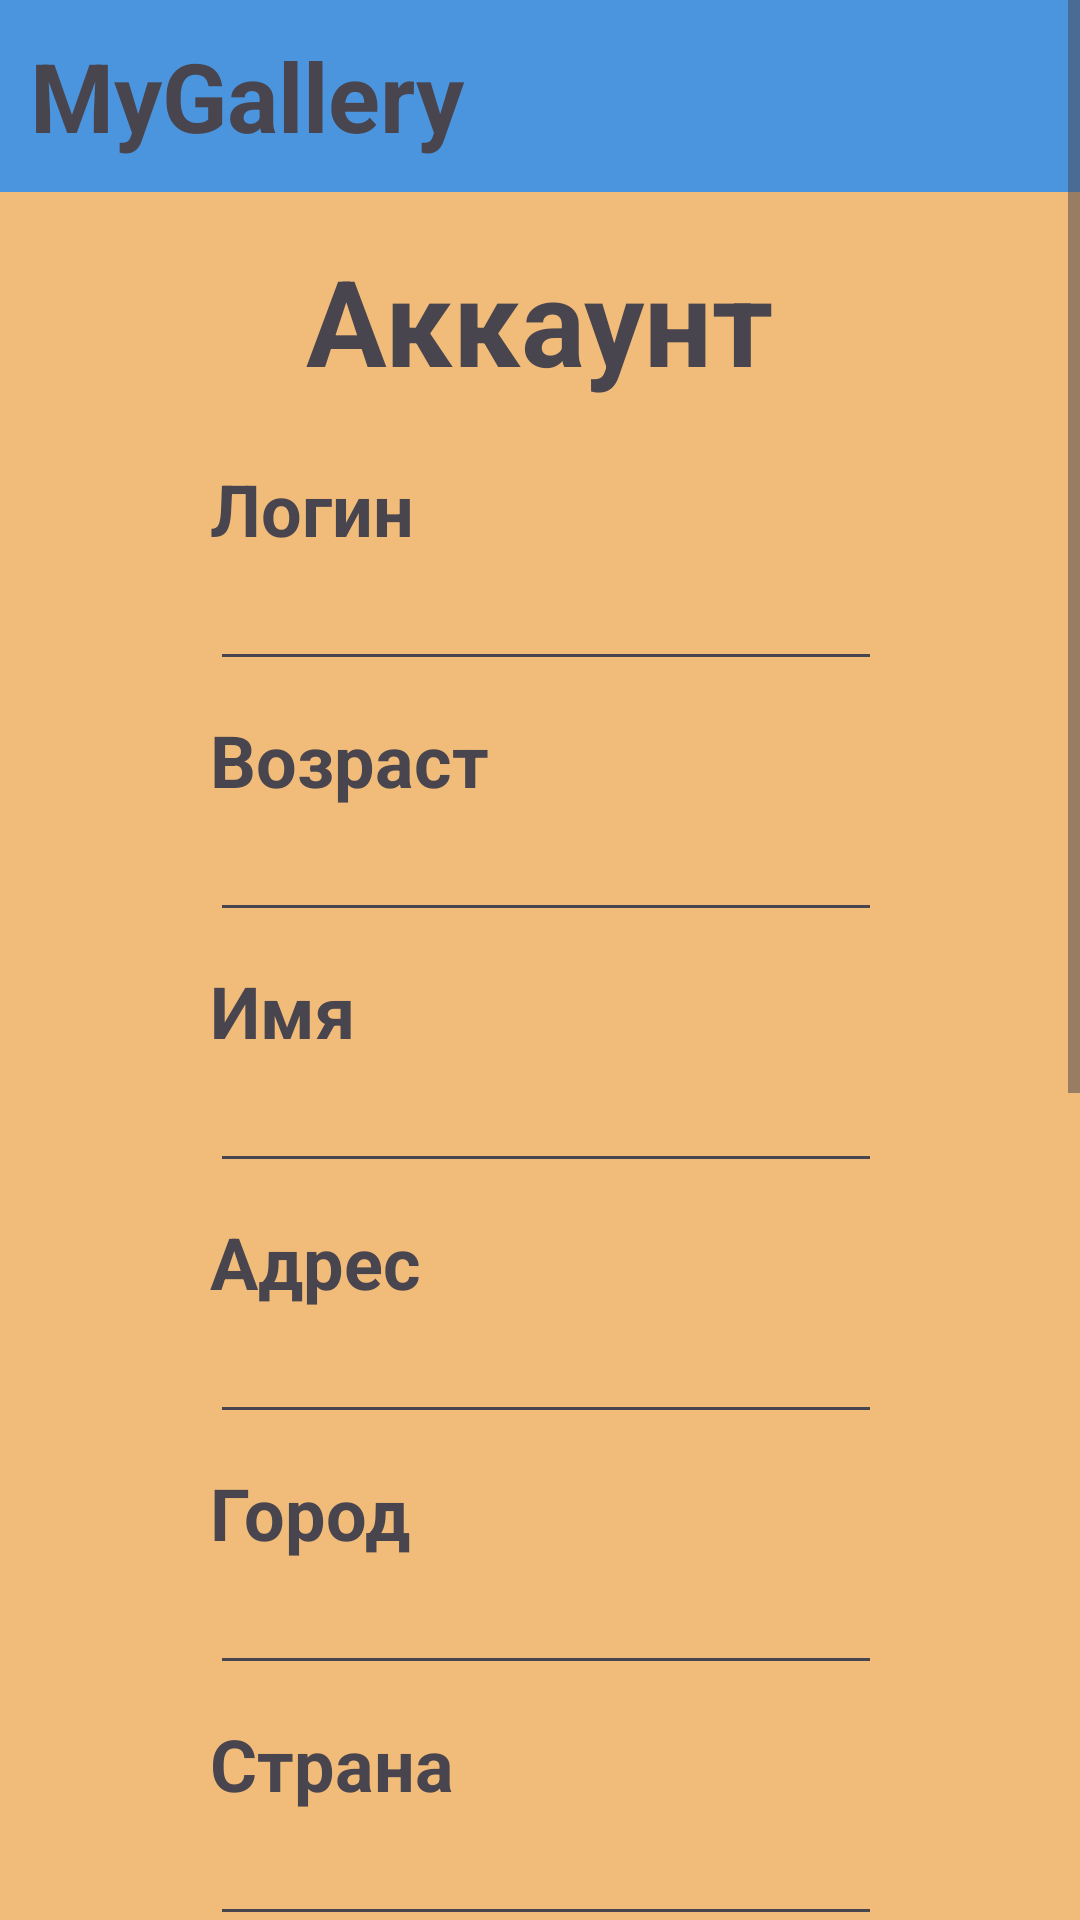

This screen was rendered from an Android layout file. Write that file and the resources it references.
<!-- AndroidManifest.xml: application theme Theme.Catalog -->
<!-- res/layout/activity_edit_person.xml -->
<?xml version="1.0" encoding="utf-8"?>
<androidx.drawerlayout.widget.DrawerLayout
    xmlns:android="http://schemas.android.com/apk/res/android"
    android:id="@+id/drawer_layout"
    android:layout_width="match_parent"
    android:layout_height="match_parent">

    <ScrollView
        android:layout_width="match_parent"
        android:layout_height="match_parent"
        android:background="#E2F0B568">

        <LinearLayout
            android:layout_width="match_parent"
            android:layout_height="wrap_content"
            android:orientation="vertical"
            android:paddingBottom="50dp">

            <LinearLayout
                android:layout_width="match_parent"
                android:layout_height="wrap_content"
                android:orientation="horizontal"
                android:paddingHorizontal="10dp"
                android:background="#E23791EC">

                <TextView
                    android:layout_width="0dp"
                    android:layout_height="?attr/actionBarSize"
                    android:layout_weight="1"
                    android:textStyle="bold"
                    android:gravity="center_vertical"
                    android:textSize="32sp"
                    android:text="MyGallery" />

            </LinearLayout>

            <LinearLayout
                android:layout_width="match_parent"
                android:layout_height="wrap_content"
                android:orientation="vertical">

                <LinearLayout
                    android:layout_width="match_parent"
                    android:layout_height="wrap_content"
                    android:orientation="vertical"
                    android:gravity="center"
                    android:paddingTop="16dp"
                    android:layout_marginLeft="50dp"
                    android:layout_marginHorizontal="70dp">

                    <TextView
                        android:id="@+id/textMainPerson"
                        android:layout_width="wrap_content"
                        android:layout_height="wrap_content"
                        android:text="Аккаунт"
                        android:gravity="center_vertical"
                        android:layout_gravity="center"
                        android:textSize="40sp"
                        android:textStyle="bold"/>
                    <TextView
                        android:id="@+id/fieldName1"
                        android:layout_width="wrap_content"
                        android:layout_height="wrap_content"
                        android:text="Логин"
                        android:gravity="center_vertical"
                        android:paddingTop="20dp"
                        android:layout_gravity="left"
                        android:textSize="24sp"
                        android:textStyle="bold"/>

                    <EditText
                        android:id="@+id/person_login_edit"
                        android:layout_width="250dp"
                        android:layout_height="wrap_content"
                        android:text=""
                        android:gravity="center_vertical"
                        android:layout_gravity="left"
                        android:textSize="18sp"
                        />
                    <TextView
                        android:id="@+id/fieldName2"
                        android:layout_width="wrap_content"
                        android:layout_height="wrap_content"
                        android:text="Возраст"
                        android:gravity="center_vertical"
                        android:paddingTop="10dp"
                        android:layout_gravity="left"
                        android:textSize="24sp"
                        android:textStyle="bold"/>
                    <EditText
                        android:id="@+id/person_age_edit"
                        android:layout_width="250dp"
                        android:layout_height="wrap_content"
                        android:text=""
                        android:gravity="center_vertical"
                        android:layout_gravity="left"
                        android:textSize="18sp"
                        />
                    <TextView
                        android:id="@+id/fieldName6"
                        android:layout_width="wrap_content"
                        android:layout_height="wrap_content"
                        android:text="Имя"
                        android:gravity="center_vertical"
                        android:paddingTop="10dp"
                        android:layout_gravity="left"
                        android:textSize="24sp"
                        android:textStyle="bold"/>
                    <EditText
                        android:id="@+id/person_name_edit"
                        android:layout_width="250dp"
                        android:layout_height="wrap_content"
                        android:text=""
                        android:gravity="center_vertical"
                        android:layout_gravity="left"
                        android:textSize="18sp"
                        />
                    <TextView
                        android:id="@+id/fieldName7"
                        android:layout_width="wrap_content"
                        android:layout_height="wrap_content"
                        android:text="Адрес"
                        android:gravity="center_vertical"
                        android:paddingTop="10dp"
                        android:layout_gravity="left"
                        android:textSize="24sp"
                        android:textStyle="bold"/>
                    <EditText
                        android:id="@+id/person_address_edit"
                        android:layout_width="250dp"
                        android:layout_height="wrap_content"
                        android:text=""
                        android:gravity="center_vertical"
                        android:layout_gravity="left"
                        android:textSize="18sp"
                        />
                    <TextView
                        android:id="@+id/fieldName8"
                        android:layout_width="wrap_content"
                        android:layout_height="wrap_content"
                        android:text="Город"
                        android:gravity="center_vertical"
                        android:paddingTop="10dp"
                        android:layout_gravity="left"
                        android:textSize="24sp"
                        android:textStyle="bold"/>
                    <EditText
                        android:id="@+id/person_city_edit"
                        android:layout_width="250dp"
                        android:layout_height="wrap_content"
                        android:text=""
                        android:gravity="center_vertical"
                        android:layout_gravity="left"
                        android:textSize="18sp"
                        />
                    <TextView
                        android:id="@+id/fieldName9"
                        android:layout_width="wrap_content"
                        android:layout_height="wrap_content"
                        android:text="Страна"
                        android:gravity="center_vertical"
                        android:paddingTop="10dp"
                        android:layout_gravity="left"
                        android:textSize="24sp"
                        android:textStyle="bold"/>
                    <EditText
                        android:id="@+id/person_country_edit"
                        android:layout_width="250dp"
                        android:layout_height="wrap_content"
                        android:text=""
                        android:gravity="center_vertical"
                        android:layout_gravity="left"
                        android:textSize="18sp"
                        />
                    <TextView
                        android:id="@+id/fieldName10"
                        android:layout_width="wrap_content"
                        android:layout_height="wrap_content"
                        android:text="Профессия"
                        android:gravity="center_vertical"
                        android:paddingTop="10dp"
                        android:layout_gravity="left"
                        android:textSize="24sp"
                        android:textStyle="bold"/>
                    <EditText
                        android:id="@+id/person_profession_edit"
                        android:layout_width="250dp"
                        android:layout_height="wrap_content"
                        android:text=""
                        android:gravity="center_vertical"
                        android:layout_gravity="left"
                        android:textSize="18sp"
                        />
                    <TextView
                        android:id="@+id/fieldName11"
                        android:layout_width="wrap_content"
                        android:layout_height="wrap_content"
                        android:text="Интересы"
                        android:gravity="center_vertical"
                        android:paddingTop="10dp"
                        android:layout_gravity="left"
                        android:textSize="24sp"
                        android:textStyle="bold"/>
                    <EditText
                        android:id="@+id/person_interests_edit"
                        android:layout_width="250dp"
                        android:layout_height="wrap_content"
                        android:text=""
                        android:gravity="center_vertical"
                        android:layout_gravity="left"
                        android:textSize="18sp"
                        />
                    <TextView
                        android:id="@+id/fieldName12"
                        android:layout_width="wrap_content"
                        android:layout_height="wrap_content"
                        android:text="Семейное положение"
                        android:gravity="center_vertical"
                        android:paddingTop="10dp"
                        android:layout_gravity="left"
                        android:textSize="24sp"
                        android:textStyle="bold"/>
                    <EditText
                        android:id="@+id/person_marital_status_edit"
                        android:layout_width="250dp"
                        android:layout_height="wrap_content"
                        android:text=""
                        android:gravity="center_vertical"
                        android:layout_gravity="left"
                        android:textSize="18sp"
                        />


                </LinearLayout>

            </LinearLayout>

            <Button
                android:id="@+id/person_button_change_apply"
                android:layout_width="250dp"
                android:layout_height="55dp"
                android:backgroundTint="#4F8851"
                android:text="Принять"
                android:textSize="24sp"
                android:layout_marginTop="30dp"
                android:layout_gravity="center" />

            <Button
                android:id="@+id/person_button_change_cansel"
                android:layout_width="250dp"
                android:layout_height="55dp"
                android:backgroundTint="#FDC82626"
                android:text="Отмена"
                android:textSize="24sp"
                android:layout_marginTop="10dp"
                android:layout_gravity="center" />
        </LinearLayout>

    </ScrollView>

</androidx.drawerlayout.widget.DrawerLayout>
<!-- resources referenced by this layout -->
<resources>
  <style name="Theme.Catalog" parent="Base.Theme.Catalog" />
  <style name="Base.Theme.Catalog" parent="Theme.Material3.DayNight.NoActionBar">
          
          
          <item name="android:windowFullscreen">true</item>
  
      </style>
</resources>
